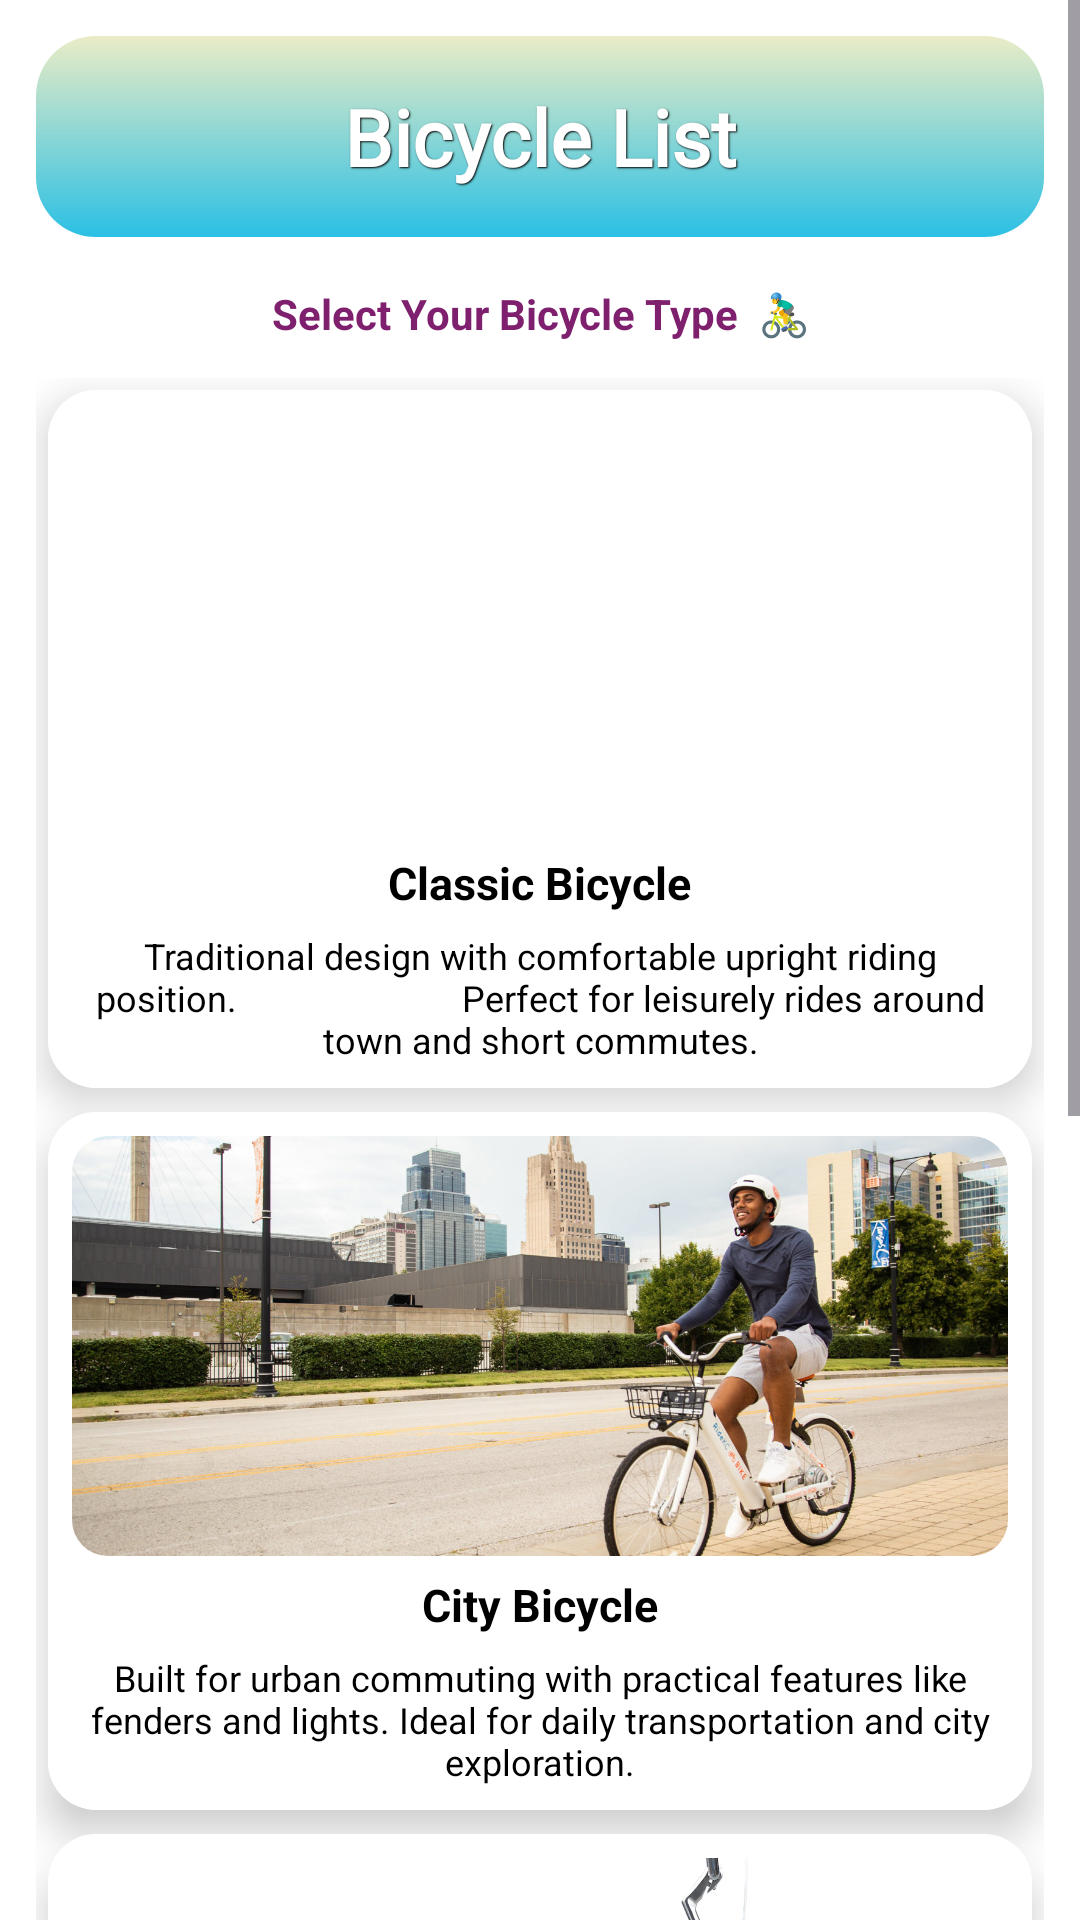

Android layout source for this screen:
<!-- AndroidManifest.xml: application theme Theme.PadelGo -->
<!-- res/layout/activity_user_bicycle_list.xml -->
<ScrollView
    android:id="@+id/main"
    xmlns:android="http://schemas.android.com/apk/res/android"
    xmlns:app="http://schemas.android.com/apk/res-auto"
    android:layout_width="match_parent"
    android:layout_height="match_parent"
    android:fillViewport="true"
    android:background="@color/white">

    <LinearLayout
        android:layout_width="match_parent"
        android:layout_height="wrap_content"
        android:orientation="vertical"
        android:padding="12dp">

        <TextView
            android:layout_width="match_parent"
            android:layout_height="wrap_content"
            android:paddingVertical="16dp"
            android:paddingHorizontal="8dp"
            android:gravity="center"
            android:fontFamily="@font/almendra_sc"
            android:text="Bicycle List"
            android:textColor="@color/white"
            android:textSize="26sp"
            android:textStyle="bold"
            android:shadowColor="#000000"
            android:shadowDx="1"
            android:shadowDy="1"
            android:shadowRadius="1"
            android:background="@drawable/header_gradient" />

        <TextView
            android:layout_width="match_parent"
            android:layout_height="wrap_content"
            android:layout_marginTop="12dp"
            android:padding="4dp"
            android:text="Select Your Bicycle Type  🚴‍♂️"
            android:gravity="center"
            android:textColor="@color/ThemeColor"
            android:textSize="14sp"
            android:textStyle="bold" />

        <GridLayout
            android:layout_width="match_parent"
            android:layout_height="wrap_content"
            android:columnCount="1"
            android:rowCount="2"
            android:layout_marginTop="8dp"
            android:alignmentMode="alignMargins"
            android:useDefaultMargins="true">

            <androidx.cardview.widget.CardView
                android:layout_width="0dp"
                android:layout_height="wrap_content"
                android:layout_columnWeight="1"
                app:cardCornerRadius="16dp"
                app:cardElevation="8dp"
                android:foreground="?attr/selectableItemBackground">

                <LinearLayout
                    android:layout_width="match_parent"
                    android:layout_height="wrap_content"
                    android:orientation="vertical"
                    android:gravity="center_horizontal"
                    android:background="@color/white"
                    android:padding="8dp">

                    <ImageView
                        android:layout_width="match_parent"
                        android:layout_height="140dp"
                        android:src="@drawable/classic_bicycle"
                        android:scaleType="centerCrop"
                        android:adjustViewBounds="true"
                        android:background="@drawable/image_rounded"
                        android:clipToOutline="true" />

                    <TextView
                        android:layout_width="wrap_content"
                        android:layout_height="wrap_content"
                        android:layout_marginTop="6dp"
                        android:text="Classic Bicycle"
                        android:textColor="@color/black"
                        android:textSize="15sp"
                        android:textStyle="bold" />

                    <TextView
                        android:layout_width="wrap_content"
                        android:layout_height="wrap_content"
                        android:layout_marginTop="6dp"
                        android:text="Traditional design with comfortable upright riding position.
                        Perfect for leisurely rides around town and short commutes."
                        android:textColor="@color/black"
                        android:textAlignment="center"
                        android:textSize="12sp"/>
                </LinearLayout>
            </androidx.cardview.widget.CardView>

            <androidx.cardview.widget.CardView
                android:layout_width="0dp"
                android:layout_height="wrap_content"
                android:layout_columnWeight="1"
                app:cardCornerRadius="16dp"
                app:cardElevation="8dp"
                android:foreground="?attr/selectableItemBackground">

                <LinearLayout
                    android:layout_width="match_parent"
                    android:layout_height="wrap_content"
                    android:orientation="vertical"
                    android:gravity="center_horizontal"
                    android:background="@color/white"
                    android:padding="8dp">

                    <ImageView
                        android:layout_width="match_parent"
                        android:layout_height="140dp"
                        android:src="@drawable/citybike_bicycle"
                        android:scaleType="centerCrop"
                        android:adjustViewBounds="true"
                        android:background="@drawable/image_rounded"
                        android:clipToOutline="true" />

                    <TextView
                        android:layout_width="wrap_content"
                        android:layout_height="wrap_content"
                        android:layout_marginTop="6dp"
                        android:text="City Bicycle"
                        android:textColor="@color/black"
                        android:textSize="15sp"
                        android:textStyle="bold" />

                    <TextView
                        android:layout_width="wrap_content"
                        android:layout_height="wrap_content"
                        android:layout_marginTop="6dp"
                        android:text="Built for urban commuting with practical features like fenders and lights. Ideal for daily transportation and city exploration."
                        android:textColor="@color/black"
                        android:textAlignment="center"
                        android:textSize="12sp"/>
                </LinearLayout>
            </androidx.cardview.widget.CardView>

            <androidx.cardview.widget.CardView
                android:layout_width="0dp"
                android:layout_height="wrap_content"
                android:layout_columnWeight="1"
                app:cardCornerRadius="16dp"
                app:cardElevation="8dp"
                android:foreground="?attr/selectableItemBackground">

                <LinearLayout
                    android:layout_width="match_parent"
                    android:layout_height="wrap_content"
                    android:orientation="vertical"
                    android:gravity="center_horizontal"
                    android:background="@color/white"
                    android:padding="8dp">

                    <ImageView
                        android:layout_width="match_parent"
                        android:layout_height="140dp"
                        android:src="@drawable/cruiser_bicycle"
                        android:scaleType="centerCrop"
                        android:adjustViewBounds="true"
                        android:background="@drawable/image_rounded"
                        android:clipToOutline="true" />

                    <TextView
                        android:layout_width="wrap_content"
                        android:layout_height="wrap_content"
                        android:layout_marginTop="6dp"
                        android:text="Cruiser Bicycle"
                        android:textColor="@color/black"
                        android:textSize="15sp"
                        android:textStyle="bold" />

                    <TextView
                        android:layout_width="wrap_content"
                        android:layout_height="wrap_content"
                        android:layout_marginTop="6dp"
                        android:text="Relaxed, comfortable ride with wide seats and swept-back handlebars. Great for beach rides and casual neighborhood cruising."
                        android:textColor="@color/black"
                        android:textAlignment="center"
                        android:textSize="12sp"/>
                </LinearLayout>
            </androidx.cardview.widget.CardView>

            <androidx.cardview.widget.CardView
                android:layout_width="0dp"
                android:layout_height="wrap_content"
                android:layout_columnWeight="1"
                app:cardCornerRadius="16dp"
                app:cardElevation="8dp"
                android:foreground="?attr/selectableItemBackground">

                <LinearLayout
                    android:layout_width="match_parent"
                    android:layout_height="wrap_content"
                    android:orientation="vertical"
                    android:gravity="center_horizontal"
                    android:background="@color/white"
                    android:padding="8dp">

                    <ImageView
                        android:layout_width="match_parent"
                        android:layout_height="140dp"
                        android:src="@drawable/folding_bicycle"
                        android:scaleType="centerCrop"
                        android:adjustViewBounds="true"
                        android:background="@drawable/image_rounded"
                        android:clipToOutline="true" />

                    <TextView
                        android:layout_width="wrap_content"
                        android:layout_height="wrap_content"
                        android:layout_marginTop="6dp"
                        android:text="Folding Bicycle"
                        android:textColor="@color/black"
                        android:textSize="15sp"
                        android:textStyle="bold" />

                    <TextView
                        android:layout_width="wrap_content"
                        android:layout_height="wrap_content"
                        android:layout_marginTop="6dp"
                        android:text="Compact and portable design that folds for easy storage and transport. Perfect for commuters with limited storage space."
                        android:textColor="@color/black"
                        android:textAlignment="center"
                        android:textSize="12sp"/>
                </LinearLayout>
            </androidx.cardview.widget.CardView>

        </GridLayout>

    </LinearLayout>
</ScrollView>
<!-- resources referenced by this layout -->
<resources>
  <color name="ThemeColor">#7E206E</color>
  <color name="black">#FF000000</color>
  <color name="white">#FFFFFFFF</color>
  <!-- drawable citybike_bicycle: jpg bitmap (drawable, 278507 bytes) -->
  <!-- drawable cruiser_bicycle: webp bitmap (drawable, 133102 bytes) -->
  <!-- drawable header_gradient (drawable) -->
  <shape xmlns:android="http://schemas.android.com/apk/res/android" android:shape="rectangle">
      <gradient
          android:startColor="#2BC0E4"
          android:endColor="#EAECC6"
          android:angle="90"/>
  
      <corners android:radius="20dp" />
  </shape>
  <!-- drawable image_rounded (drawable) -->
  <shape xmlns:android="http://schemas.android.com/apk/res/android" android:shape="rectangle">
      <corners android:radius="12dp"/>
  </shape>
  <style name="Theme.PadelGo" parent="Base.Theme.PadelGo" />
  <style name="Base.Theme.PadelGo" parent="Theme.Material3.DayNight.NoActionBar">
          
          
      </style>
</resources>
